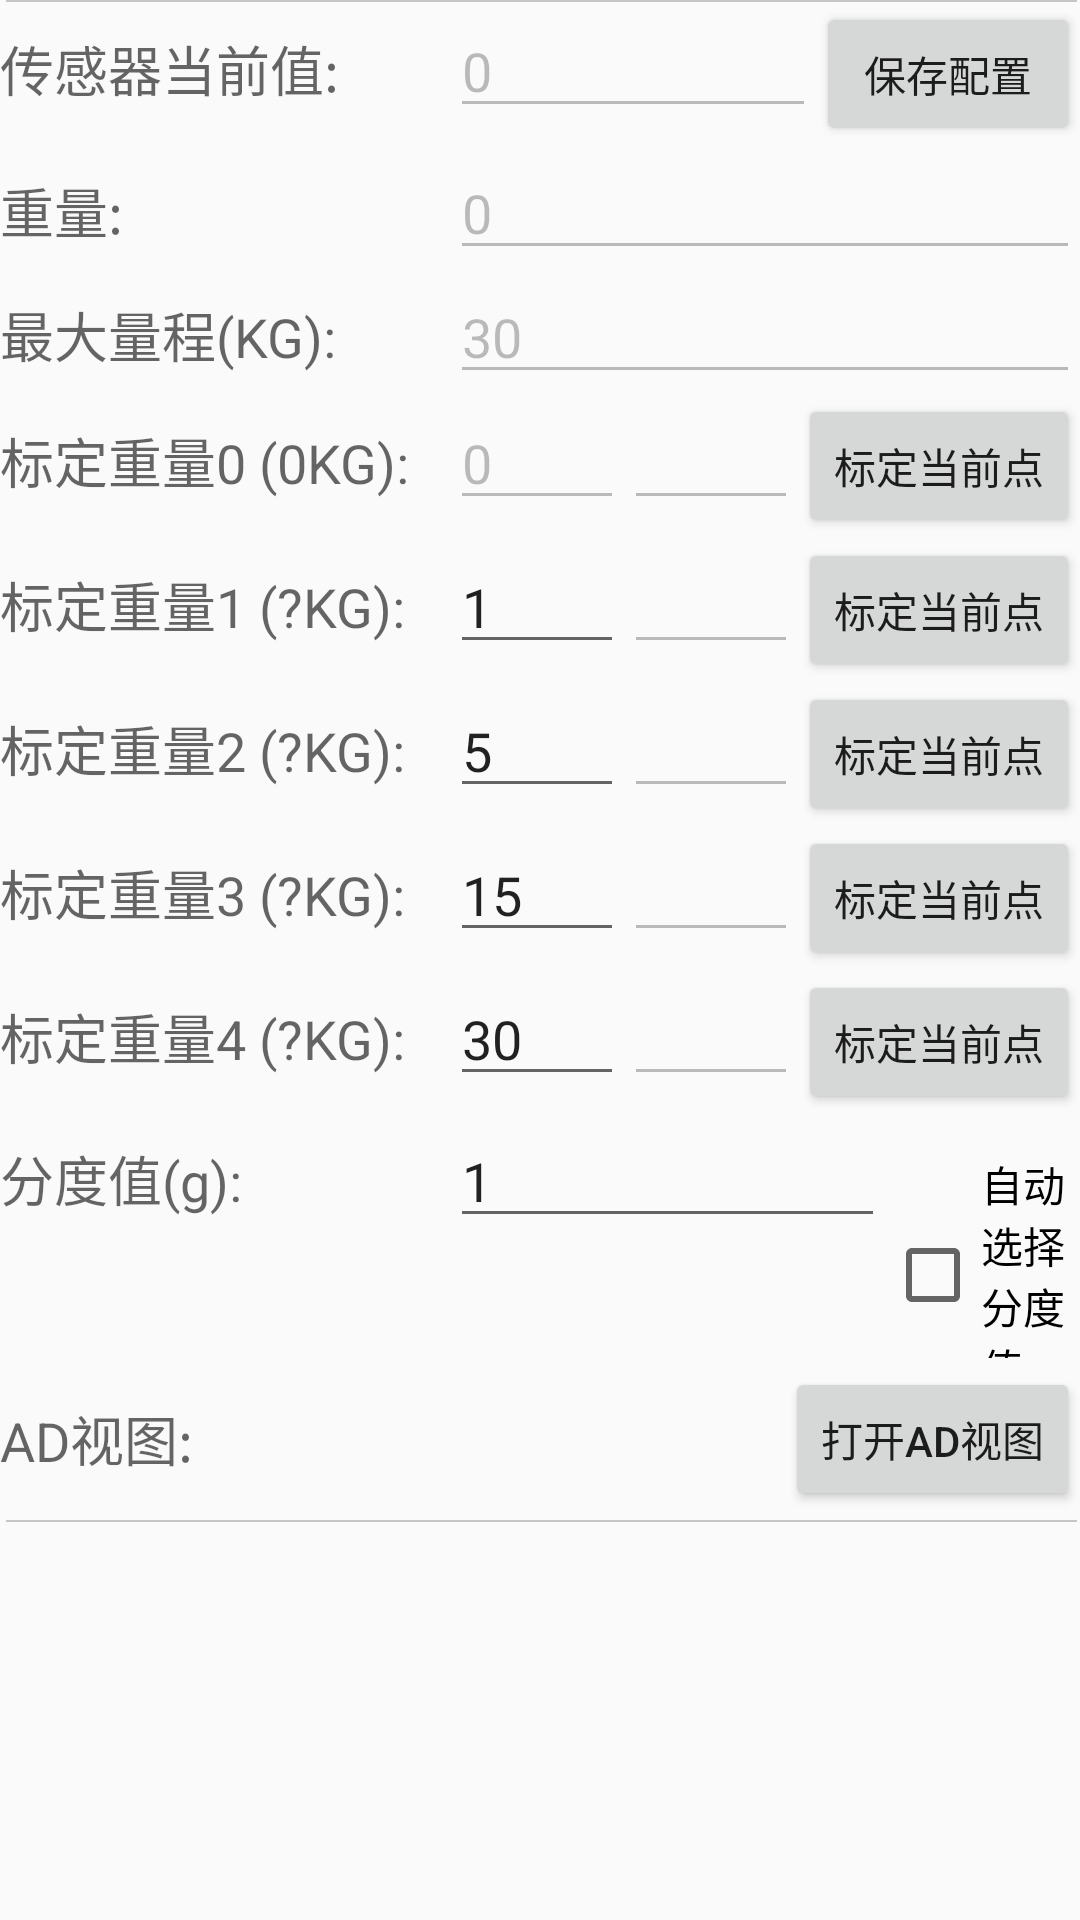

Write the Android layout XML for this screen, with the resource values it uses.
<!-- AndroidManifest.xml: application theme AppTheme -->
<!-- res/layout/view_escale_settings2.xml -->
<?xml version="1.0" encoding="utf-8"?>
<LinearLayout xmlns:android="http://schemas.android.com/apk/res/android"
    android:layout_width="match_parent"
    android:layout_height="match_parent"
    android:orientation="vertical" >

    <include layout="@layout/davide_horizontal_line"/>

    <LinearLayout
        android:layout_width="match_parent"
        android:layout_height="wrap_content" >

        <TextView
            android:id="@+id/TextView04"
            android:layout_width="150dp"
            android:layout_height="wrap_content"
            android:text="传感器当前值: "
            android:textAppearance="?android:attr/textAppearanceMedium" />

        <EditText
            android:id="@+id/ed_ad_value"
            android:layout_width="wrap_content"
            android:layout_height="wrap_content"
            android:layout_weight="1"
            android:ems="10"
            android:enabled="false"
            android:inputType="number"
            android:text="0" >

            <requestFocus />

        </EditText>

        <Button
            android:id="@+id/btn_save_config"
            android:layout_width="wrap_content"
            android:layout_height="wrap_content"
            android:text="保存配置" />
    </LinearLayout>

    <LinearLayout
        android:layout_width="match_parent"
        android:layout_height="wrap_content" >

        <TextView
            android:id="@+id/TextView10"
            android:layout_width="150dp"
            android:layout_height="wrap_content"
            android:text="重量: "
            android:textAppearance="?android:attr/textAppearanceMedium" />

        <EditText
            android:id="@+id/ed_weight"
            android:layout_width="wrap_content"
            android:layout_height="wrap_content"
            android:layout_weight="1"
            android:ems="10"
            android:enabled="false"
            android:inputType="number"
            android:text="0" />
    </LinearLayout>

    <LinearLayout
        android:layout_width="match_parent"
        android:layout_height="wrap_content" >

        <TextView
            android:id="@+id/TextView02"
            android:layout_width="150dp"
            android:layout_height="wrap_content"
            android:text="最大量程(KG): "
            android:textAppearance="?android:attr/textAppearanceMedium" />

        <EditText
            android:id="@+id/ed_max_weight"
            android:layout_width="wrap_content"
            android:layout_height="wrap_content"
            android:layout_weight="1"
            android:ems="10"
            android:enabled="false"
            android:inputType="number"
            android:text="30" />

    </LinearLayout>

    <LinearLayout
        android:layout_width="match_parent"
        android:layout_height="wrap_content" >

        <TextView
            android:id="@+id/TextView01"
            android:layout_width="150dp"
            android:layout_height="wrap_content"
            android:text="标定重量0 (0KG):"
            android:textAppearance="?android:attr/textAppearanceMedium" />

        <EditText
            android:id="@+id/ed_weight0"
            android:layout_width="wrap_content"
            android:layout_height="wrap_content"
            android:layout_weight="1"
            android:ems="10"
            android:enabled="false"
            android:inputType="number"
            android:text="0" />

        <EditText
            android:id="@+id/ed_ad0"
            android:layout_width="wrap_content"
            android:layout_height="wrap_content"
            android:layout_weight="1"
            android:ems="10"
            android:enabled="false"
            android:inputType="numberSigned" />

        <Button
            android:id="@+id/btn_set_weight0"
            android:layout_width="wrap_content"
            android:layout_height="wrap_content"
            android:text="标定当前点" />

    </LinearLayout>

    <LinearLayout
        android:layout_width="match_parent"
        android:layout_height="wrap_content" >

        <TextView
            android:id="@+id/TextView05"
            android:layout_width="150dp"
            android:layout_height="wrap_content"
            android:text="标定重量1 (?KG):"
            android:textAppearance="?android:attr/textAppearanceMedium" />

        <EditText
            android:id="@+id/ed_weight1"
            android:layout_width="wrap_content"
            android:layout_height="wrap_content"
            android:layout_weight="1"
            android:ems="10"
            android:inputType="number"
            android:text="1" />

        <EditText
            android:id="@+id/ed_ad1"
            android:layout_width="wrap_content"
            android:layout_height="wrap_content"
            android:layout_weight="1"
            android:ems="10"
            android:enabled="false"
            android:inputType="numberSigned" />

        <Button
            android:id="@+id/btn_set_weight1"
            android:layout_width="wrap_content"
            android:layout_height="wrap_content"
            android:text="标定当前点" />

    </LinearLayout>

    <LinearLayout
        android:layout_width="match_parent"
        android:layout_height="wrap_content" >

        <TextView
            android:id="@+id/TextView06"
            android:layout_width="150dp"
            android:layout_height="wrap_content"
            android:text="标定重量2 (?KG):"
            android:textAppearance="?android:attr/textAppearanceMedium" />

        <EditText
            android:id="@+id/ed_weight2"
            android:layout_width="wrap_content"
            android:layout_height="wrap_content"
            android:layout_weight="1"
            android:ems="10"
            android:inputType="number"
            android:text="5" />

        <EditText
            android:id="@+id/ed_ad2"
            android:layout_width="wrap_content"
            android:layout_height="wrap_content"
            android:layout_weight="1"
            android:ems="10"
            android:enabled="false"
            android:inputType="numberSigned" />

        <Button
            android:id="@+id/btn_set_weight2"
            android:layout_width="wrap_content"
            android:layout_height="wrap_content"
            android:text="标定当前点" />
    </LinearLayout>

    <LinearLayout
        android:layout_width="match_parent"
        android:layout_height="wrap_content" >

        <TextView
            android:id="@+id/TextView07"
            android:layout_width="150dp"
            android:layout_height="wrap_content"
            android:text="标定重量3 (?KG):"
            android:textAppearance="?android:attr/textAppearanceMedium" />

        <EditText
            android:id="@+id/ed_weight3"
            android:layout_width="wrap_content"
            android:layout_height="wrap_content"
            android:layout_weight="1"
            android:ems="10"
            android:inputType="number"
            android:text="15" />

        <EditText
            android:id="@+id/ed_ad3"
            android:layout_width="wrap_content"
            android:layout_height="wrap_content"
            android:layout_weight="1"
            android:ems="10"
            android:enabled="false"
            android:inputType="numberSigned" />

        <Button
            android:id="@+id/btn_set_weight3"
            android:layout_width="wrap_content"
            android:layout_height="wrap_content"
            android:text="标定当前点" />
    </LinearLayout>

    <LinearLayout
        android:layout_width="match_parent"
        android:layout_height="wrap_content" >

        <TextView
            android:id="@+id/TextView08"
            android:layout_width="150dp"
            android:layout_height="wrap_content"
            android:text="标定重量4 (?KG):"
            android:textAppearance="?android:attr/textAppearanceMedium" />

        <EditText
            android:id="@+id/ed_weight4"
            android:layout_width="wrap_content"
            android:layout_height="wrap_content"
            android:layout_weight="1"
            android:ems="10"
            android:inputType="number"
            android:text="30" />

        <EditText
            android:id="@+id/ed_ad4"
            android:layout_width="wrap_content"
            android:layout_height="wrap_content"
            android:layout_weight="1"
            android:ems="10"
            android:enabled="false"
            android:inputType="numberSigned" />

        <Button
            android:id="@+id/btn_set_weight4"
            android:layout_width="wrap_content"
            android:layout_height="wrap_content"
            android:text="标定当前点" />

    </LinearLayout>

    <LinearLayout
        android:layout_width="match_parent"
        android:layout_marginBottom="3dp"
        android:layout_height="wrap_content" >

        <TextView
            android:id="@+id/textView1"
            android:layout_width="150dp"
            android:layout_height="wrap_content"
            android:text="分度值(g):"
            android:textAppearance="?android:attr/textAppearanceMedium" />

        <EditText
            android:id="@+id/ed_precision"
            android:layout_width="wrap_content"
            android:layout_height="wrap_content"
            android:layout_weight="1"
            android:ems="10"
            android:inputType="number"
            android:text="1" />

        <CheckBox
            android:id="@+id/cb_auto_precision"
            android:layout_width="wrap_content"
            android:layout_height="wrap_content"
            android:layout_weight="1"
            android:text="自动选择分度值" />

    </LinearLayout>

    <RelativeLayout
        android:layout_width="match_parent"
        android:layout_marginBottom="3dp"
        android:layout_height="wrap_content" >

        <TextView
            android:id="@+id/ad_view"
            android:layout_width="150dp"
            android:layout_height="wrap_content"
            android:text="AD视图:"
            android:layout_centerVertical="true"
            android:textAppearance="?android:attr/textAppearanceMedium" />


        <Button
            android:id="@+id/btn_open_ad_view"
            android:layout_width="wrap_content"
            android:layout_height="wrap_content"
            android:layout_alignParentEnd="true"
            android:text="打开AD视图" />

    </RelativeLayout>
    <include layout="@layout/davide_horizontal_line"/>

</LinearLayout>
<!-- res/layout/davide_horizontal_line.xml (included above) -->
<?xml version="1.0" encoding="utf-8"?>
<LinearLayout xmlns:android="http://schemas.android.com/apk/res/android"
    android:layout_width="wrap_content"
    android:layout_height="wrap_content">

    <View
        android:layout_width="match_parent"
        android:layout_height="@dimen/divide_line_height_size"
        android:layout_marginLeft="2dp"
        android:layout_marginStart="2dp"
        android:layout_marginEnd="1dp"
        android:layout_marginRight="1dp"
        android:background="@color/common_divider_wide" />

</LinearLayout>
<!-- resources referenced by this layout -->
<resources>
  <color name="common_divider_wide">@color/gray</color>
  <dimen name="divide_line_height_size">0.5dp</dimen>
  <style name="AppTheme" parent="Theme.AppCompat.Light.DarkActionBar">
          
          <item name="colorPrimary">@color/colorPrimary</item>
          <item name="colorPrimaryDark">@color/colorPrimaryDark</item>
          <item name="colorAccent">@color/colorAccent</item>
      </style>
  <color name="gray">#C6C6C6</color>
  <color name="colorPrimary">#00ae7d</color>
  <color name="colorPrimaryDark">#CC00ce7d</color>
  <color name="colorAccent">#00ae7d</color>
</resources>
